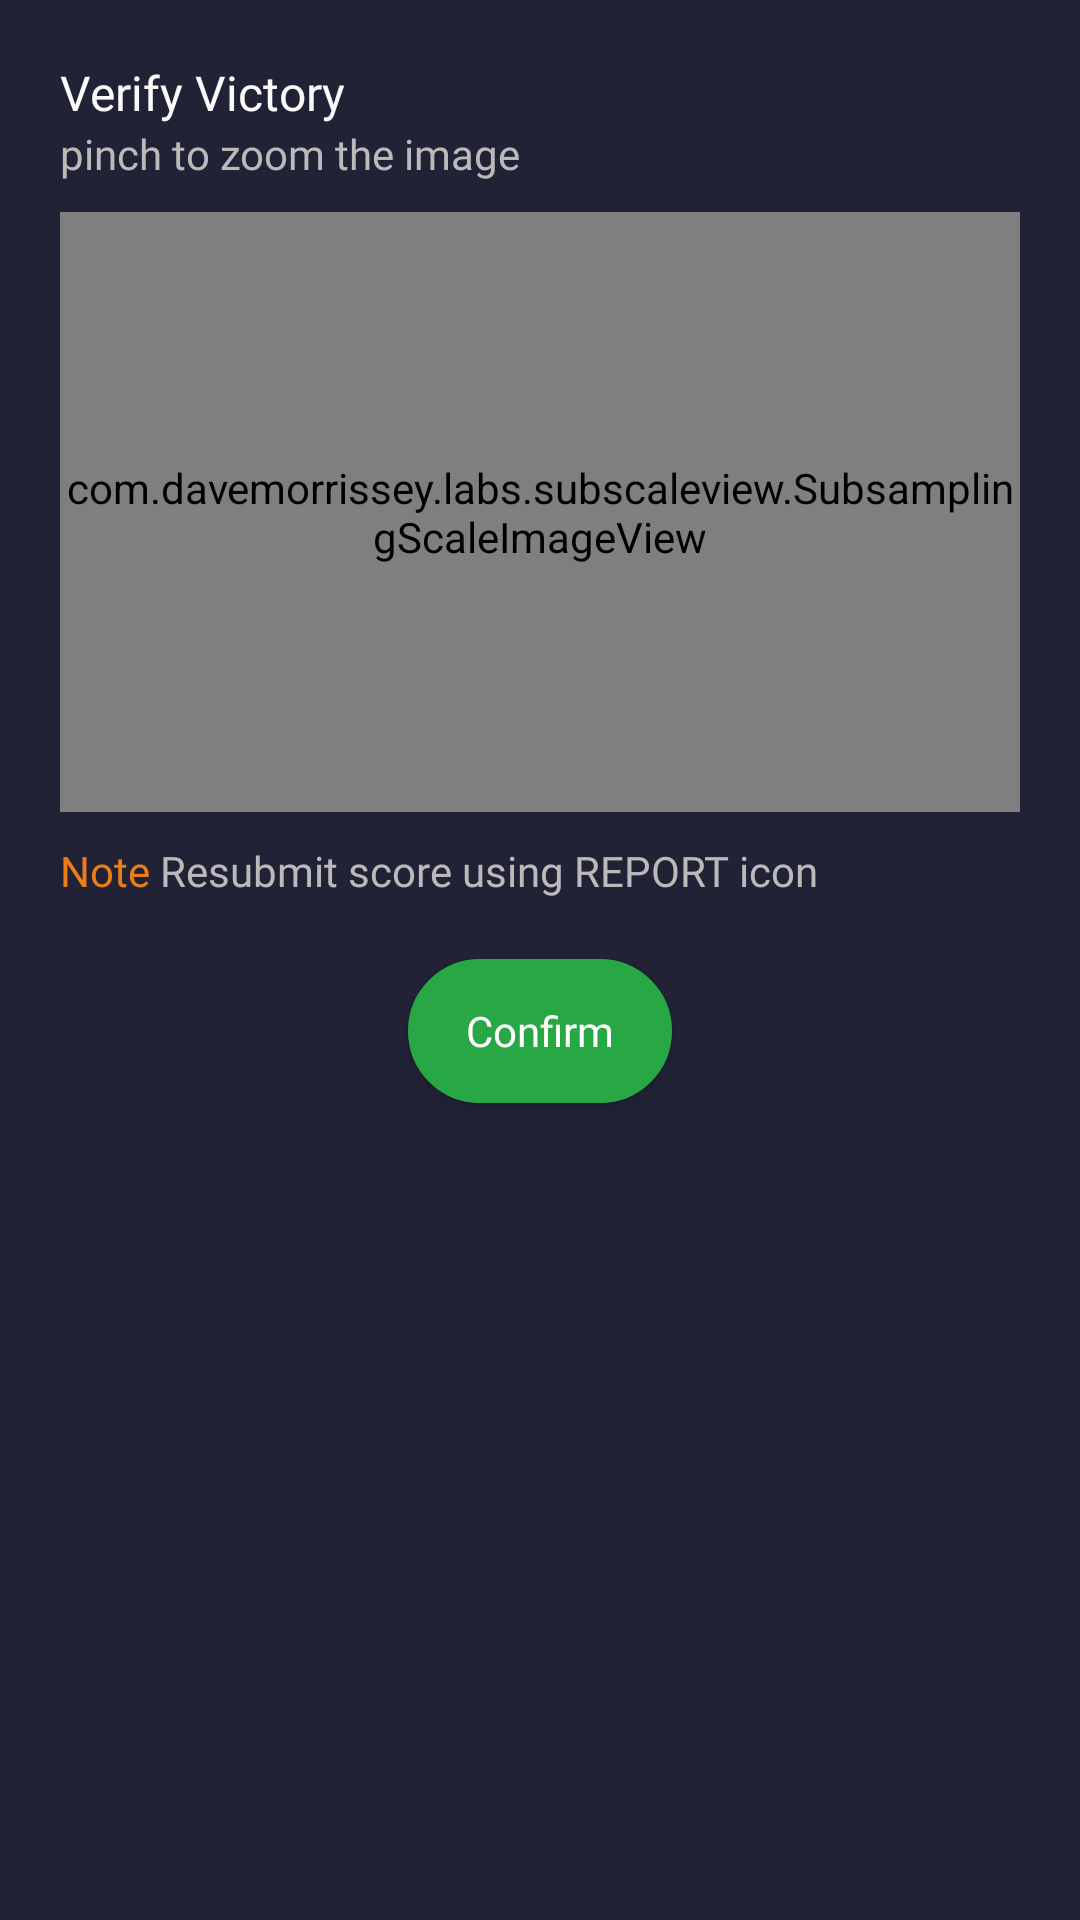

Layout XML and referenced resources for this Android screen:
<!-- AndroidManifest.xml: application theme AppTheme -->
<!-- res/layout/resverify_dialog.xml -->
<?xml version="1.0" encoding="utf-8"?>
<LinearLayout xmlns:android="http://schemas.android.com/apk/res/android"
    android:layout_width="match_parent"
    android:layout_height="match_parent"
    xmlns:app="http://schemas.android.com/apk/res-auto"
    android:orientation="vertical"
    android:padding="20dp"
    android:background="@color/colorCardBg"
    >

    <TextView
        android:layout_width="wrap_content"
        android:layout_height="wrap_content"
        android:text="Verify Victory"
        android:fontFamily="@font/oswald"
        android:textSize="16dp"
        android:textColor="@color/colorWhiteHeading"/>
    <TextView
        android:layout_width="wrap_content"
        android:layout_height="wrap_content"
        android:text="pinch to zoom the image"
        android:fontFamily="@font/oswald"
        android:textColor="@color/colorWhiteSub"/>

    <TextView
        android:id="@+id/verificationsenduser"
        android:layout_width="wrap_content"
        android:layout_height="wrap_content"
        android:text=""
        android:visibility="gone"
        android:fontFamily="@font/oswald"
        android:textColor="@color/colorWhiteSub"/>

    <TextView
        android:id="@+id/verifyusrBp"
        android:layout_width="wrap_content"
        android:layout_height="wrap_content"
        android:text=""
        android:visibility="gone"
        android:fontFamily="@font/oswald"
        android:textColor="@color/colorWhiteSub"/>








    <com.davemorrissey.labs.subscaleview.SubsamplingScaleImageView
        android:id="@+id/img_resverify_image"
        android:layout_width="wrap_content"
        android:layout_height="200dp"
        android:layout_marginVertical="10dp"
        app:src="@drawable/gamescore"/>

    <LinearLayout
        android:layout_width="match_parent"
        android:layout_height="wrap_content"
        >

        <TextView
            android:layout_width="wrap_content"
            android:layout_height="wrap_content"
            android:fontFamily="@font/oswald"
            android:textColor="@color/colorOrange"
            android:text="Note "/>

        <TextView
            android:layout_width="wrap_content"
            android:layout_height="wrap_content"
            android:text="Resubmit score using REPORT icon"
            android:fontFamily="@font/oswald"
            android:textColor="@color/colorWhiteSub"
            />

    </LinearLayout>

    <Button
        android:id="@+id/btn_resverify_confirm"
        android:layout_width="wrap_content"
        android:layout_height="wrap_content"
        android:background="@drawable/custom_rounded_btn"
        android:text="Confirm"
        android:layout_gravity="center_horizontal"
        android:layout_marginTop="20dp"
        android:fontFamily="@font/oswald"
        android:textColor="@color/white"
        android:textAllCaps="false"/>

</LinearLayout>
<!-- resources referenced by this layout -->
<resources>
  <color name="colorCardBg">#222236</color>
  <color name="colorOrange">#EB7D16</color>
  <color name="colorWhiteHeading">#fafafa</color>
  <color name="colorWhiteSub">#BBBABA</color>
  <!-- drawable custom_rounded_btn (drawable) -->
  <?xml version="1.0" encoding="utf-8"?>
  <shape xmlns:android="http://schemas.android.com/apk/res/android"
      android:shape="rectangle">
      <stroke
          android:width="4dp"
          android:color="#28A745" />
  
      <solid
          android:color="#28A745"
          />
  
      // Reduce the corner radius value
      <corners android:radius="30dp" />
  
      <padding
          android:left="10dp"
          android:top="10dp"
          android:right="10dp"
          android:bottom="10dp"    >
  
      </padding>
  </shape>
  <!-- drawable gamescore: jpg bitmap (drawable, 77083 bytes) -->
  <style name="AppTheme" parent="Theme.AppCompat.DayNight.NoActionBar">
          
          <item name="colorPrimary">@color/colorPrimary</item>
          <item name="colorPrimaryDark">@color/colorBlack</item>
          <item name="colorAccent">@color/colorAccent</item>
      </style>
  <color name="colorPrimary">#fafafa</color>
  <color name="colorBlack">#000000</color>
  <color name="colorAccent">#03DAC5</color>
  <!-- not gathered from this repository: default colours our renderer supplied (Android Studio template values) -->
  <color name="white">#FFFFFFFF</color>
</resources>
